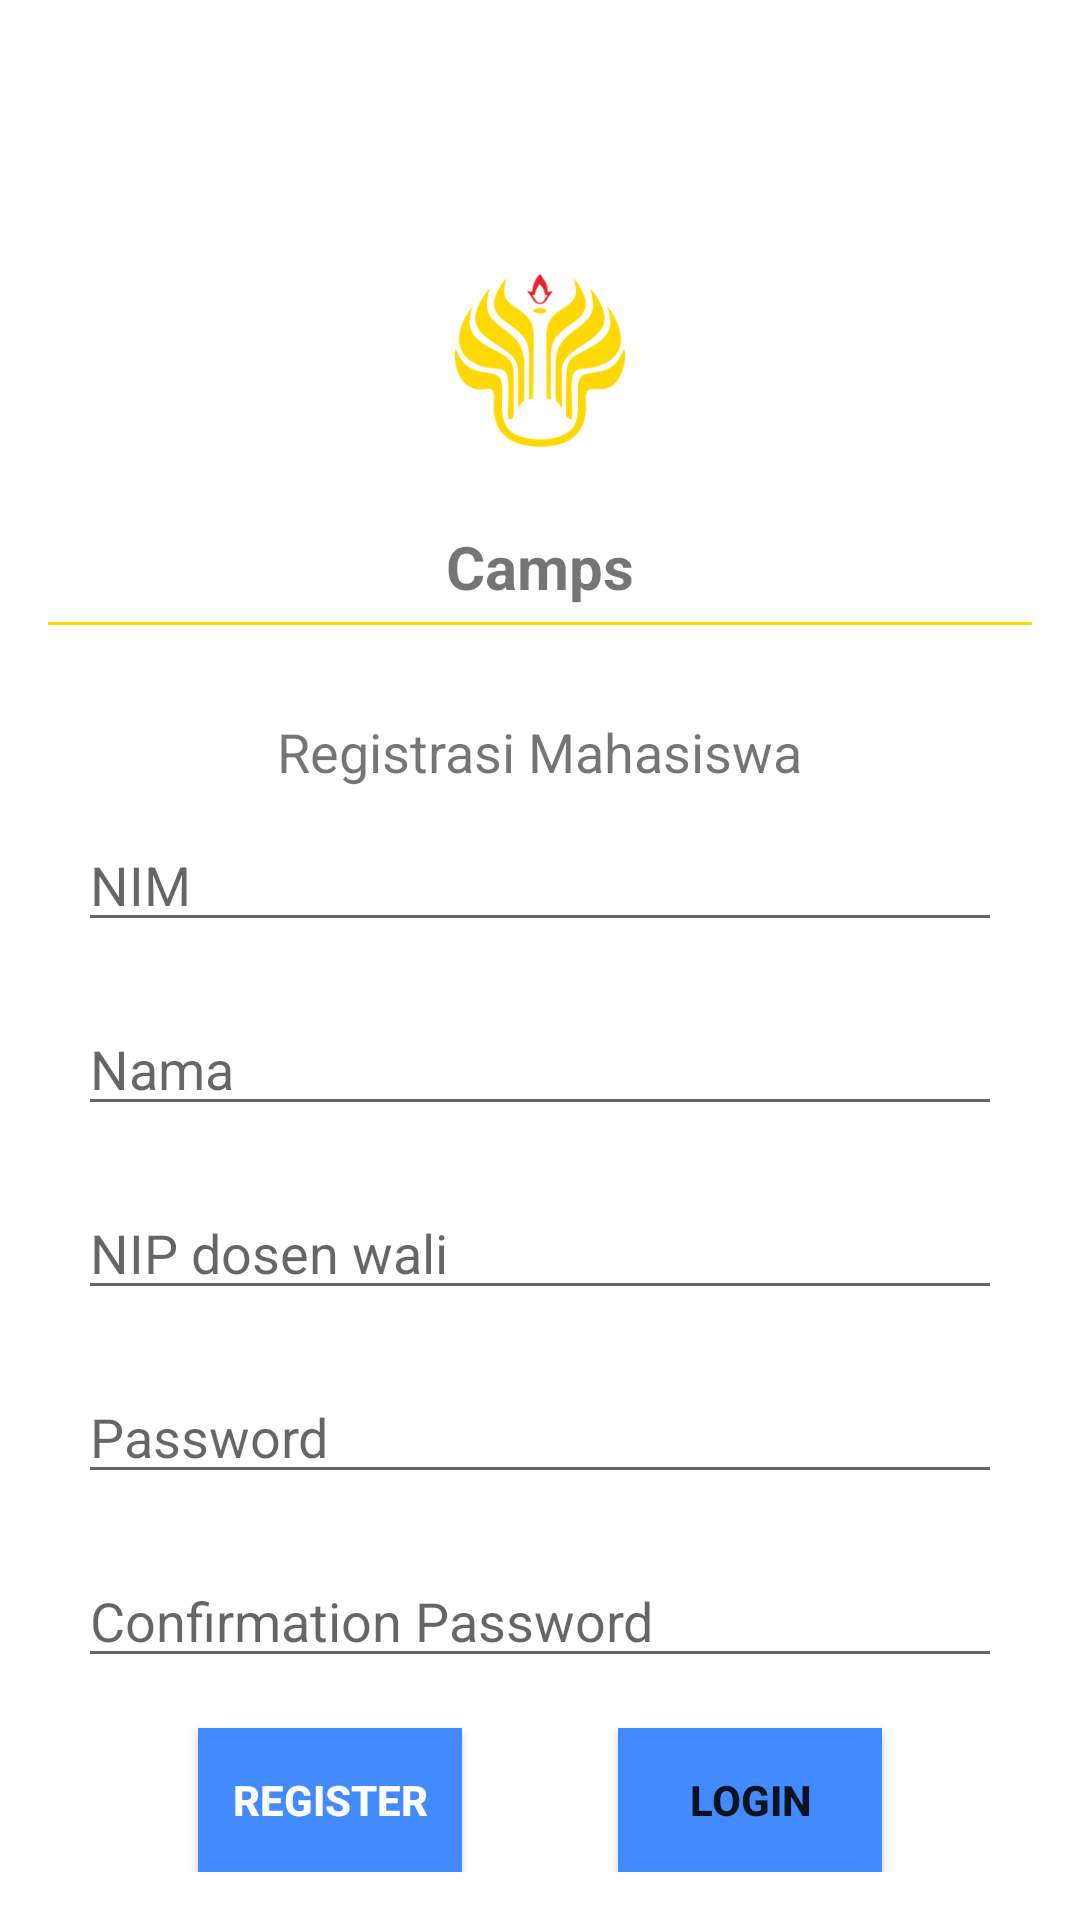

Here is an Android app screen rendered from its layout file. Give the layout XML and the strings, colors and styles it references.
<!-- AndroidManifest.xml: application theme Theme.Camps -->
<!-- res/layout/register.xml -->
<?xml version="1.0" encoding="utf-8"?>
<RelativeLayout xmlns:android="http://schemas.android.com/apk/res/android"
    android:layout_width="match_parent"
    android:layout_height="match_parent"
    android:padding="16dp">

    <LinearLayout
        android:layout_width="match_parent"
        android:layout_height="wrap_content"
        android:layout_centerHorizontal="true"
        android:layout_centerVertical="true"
        android:orientation="vertical">

        <ImageView
            android:layout_width="100dp"
            android:layout_height="100dp"
            android:id="@+id/logo"
            android:layout_gravity="center"
            android:background="@mipmap/logo_foreground"/>

        <TextView
            android:layout_width="wrap_content"
            android:layout_height="wrap_content"
            android:id="@+id/TextView1"
            android:layout_gravity="center"
            android:layout_marginBottom="5dp"
            android:layout_marginTop="5dp"
            android:text="Camps"
            android:textSize="20dip"
            android:textStyle="bold"/>

        <View
            android:layout_width="fill_parent"
            android:layout_height="1dp"
            android:id="@+id/View1"
            android:layout_gravity="center"
            android:background="@color/gold"/>

        <TextView
            android:layout_width="wrap_content"
            android:layout_height="wrap_content"
            android:id="@+id/TextView2"
            android:layout_gravity="center"
            android:layout_marginTop="30dip"
            android:text="Registrasi Mahasiswa"
            android:textSize="18dip"/>

        <EditText
            android:id="@+id/txt_username"
            android:layout_width="match_parent"
            android:layout_height="wrap_content"
            android:layout_gravity="center"
            android:layout_margin="10dp"
            android:hint="NIM"
            android:inputType="textEmailAddress"
            android:singleLine="true" />

        <EditText
            android:id="@+id/txt_nama"
            android:layout_width="match_parent"
            android:layout_height="wrap_content"
            android:layout_gravity="center"
            android:layout_margin="10dp"
            android:hint="Nama"
            android:inputType="textEmailAddress"
            android:singleLine="true" />

        <EditText
            android:id="@+id/txt_nip"
            android:layout_width="match_parent"
            android:layout_height="wrap_content"
            android:layout_gravity="center"
            android:layout_margin="10dp"
            android:hint="NIP dosen wali"
            android:inputType="textEmailAddress"
            android:singleLine="true" />

        <EditText
            android:layout_width="match_parent"
            android:layout_height="wrap_content"
            android:id="@+id/txt_password"
            android:layout_gravity="center"
            android:layout_margin="10dp"
            android:hint="Password"
            android:password="true"
            android:singleLine="true"/>

        <EditText
            android:layout_width="match_parent"
            android:layout_height="wrap_content"
            android:id="@+id/txt_confirm_password"
            android:layout_gravity="center"
            android:layout_margin="10dp"
            android:hint="Confirmation Password"
            android:password="true"/>

    </LinearLayout>

    <Button
        android:layout_width="wrap_content"
        android:layout_height="wrap_content"
        android:id="@+id/btn_register"
        android:layout_marginLeft="50dp"
        android:background="#448AFF"
        android:textColor="#fff"
        android:text="Register"
        android:layout_alignParentLeft="true"
        android:layout_alignParentBottom="true"
        android:textStyle="bold"/>

    <Button
        android:layout_width="wrap_content"
        android:layout_height="wrap_content"
        android:id="@+id/btn_login"
        android:layout_marginRight="50dp"
        android:background="#448AFF"
        android:layout_alignParentBottom="true"
        android:layout_alignParentRight="true"
        android:text="Login"
        android:textStyle="bold"/>

</RelativeLayout>
<!-- resources referenced by this layout -->
<resources>
  <color name="gold">#ffd700</color>
  <!-- mipmap logo_foreground: png bitmap (mipmap-hdpi, 5560 bytes) -->
  <style name="Theme.Camps" parent="Theme.MaterialComponents.DayNight.DarkActionBar">
          
          <item name="colorPrimary">@color/gold</item>
          <item name="colorPrimaryVariant">@color/dark_blue</item>
          <item name="colorOnPrimary">@color/white</item>
          
          <item name="colorSecondary">@color/teal_200</item>
          <item name="colorSecondaryVariant">@color/teal_700</item>
          <item name="colorOnSecondary">@color/black</item>
          
          <item name="android:statusBarColor" tools:targetApi="l">?attr/colorPrimaryVariant</item>
          
      </style>
  <color name="dark_blue">#000026</color>
  <color name="white">#FFFFFFFF</color>
  <color name="teal_200">#FF03DAC5</color>
  <color name="teal_700">#FF018786</color>
  <color name="black">#FF000000</color>
</resources>
